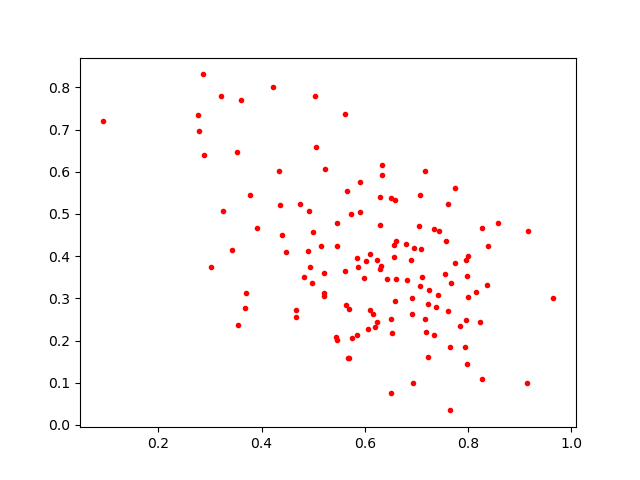

The data file committed next to this chart (first rows):
0.50438845, 0.7791586
0.7962, 0.2485
0.392, 0.4662
0.5456, 0.4788
0.774, 0.5613
0.7939, 0.1843
0.6163, 0.2622
0.5906, 0.5752
0.607, 0.2266
0.4921, 0.5059
0.5051, 0.6575
0.6298, 0.3703
0.7414, 0.3089
0.4667, 0.2718
0.7086, 0.4174
0.6341, 0.5923
0.4215, 0.8007
0.6239, 0.39
0.2859, 0.8307
0.09164, 0.7205
0.8397, 0.423
0.5622, 0.3643
0.7341, 0.4648
0.6613, 0.4361
0.5992, 0.3484
0.6509, 0.5382
0.799, 0.3534
0.6314, 0.3773
0.4822, 0.3507
0.9657, 0.3008
0.8153, 0.316
0.569, 0.2743
0.7836, 0.2339
0.7049, 0.471
0.6828, 0.3429
0.5448, 0.2088
0.4967, 0.3366
0.6914, 0.3015
0.8588, 0.4782
0.4351, 0.5221
0.5739, 0.4998
0.7074, 0.546
0.3417, 0.4135
0.6103, 0.4057
0.7077, 0.3304
0.5144, 0.4231
0.5217, 0.3054
0.914, 0.09983
0.369, 0.312
0.7956, 0.3901
0.4989, 0.4568
0.7996, 0.303
0.6792, 0.4282
0.7251, 0.3191
0.6301, 0.4732
0.5757, 0.2049
0.5903, 0.505
0.3028, 0.3734
0.8365, 0.3311
0.7162, 0.2512
0.2759, 0.7335
... 70 more rows
